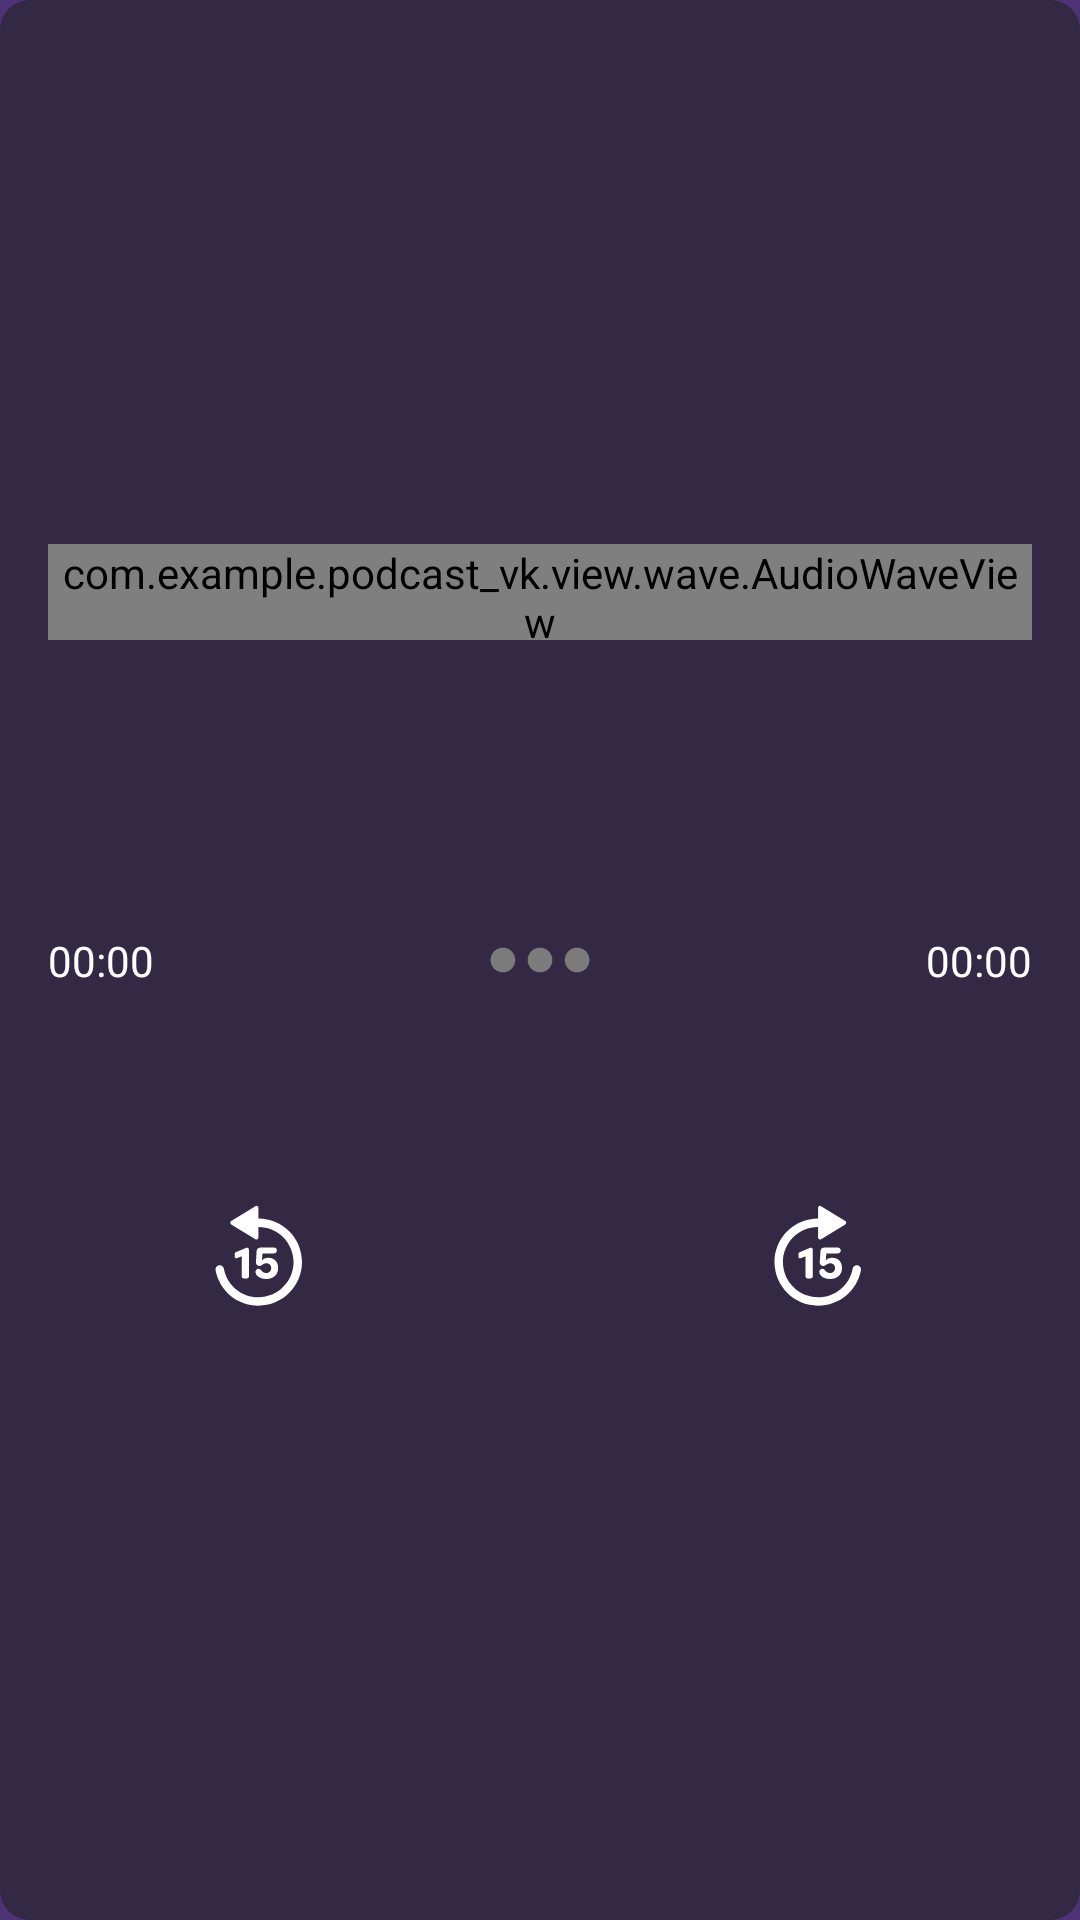

Here is an Android app screen rendered from its layout file. Give the layout XML and the strings, colors and styles it references.
<!-- AndroidManifest.xml: application theme Theme.Podcastvk -->
<!-- res/layout/view_player.xml -->
<androidx.constraintlayout.widget.ConstraintLayout xmlns:android="http://schemas.android.com/apk/res/android"
    xmlns:app="http://schemas.android.com/apk/res-auto"
    xmlns:tools="http://schemas.android.com/tools"
    android:id="@+id/relativeLayout"
    android:layout_width="match_parent"
    android:layout_height="wrap_content"
    android:padding="16dp"
    android:background="@drawable/rect_10dp">


    <TextView
        android:id="@+id/txtCurrentDuration"
        android:layout_width="wrap_content"
        android:layout_height="wrap_content"
        android:gravity="center_horizontal"
        android:text="@string/play_initial_time"
        android:textAlignment="center"
        android:textColor="@android:color/white"
        app:layout_constraintTop_toTopOf="parent"
        app:layout_constraintBottom_toBottomOf="parent"
        app:layout_constraintStart_toStartOf="parent" />

    <com.example.podcast_vk.view.wave.AudioWaveView
        android:id="@+id/wave"
        android:layout_width="match_parent"
        android:layout_height="32dp"
        app:layout_constraintTop_toTopOf="parent"
        app:layout_constraintBottom_toTopOf="@id/view_stub"
        app:layout_constraintEnd_toStartOf="@id/txtDuration"
        app:layout_constraintStart_toEndOf="@id/txtCurrentDuration"
        app:waveColor="@color/white" />

    <TextView
        android:id="@+id/txtDuration"
        android:layout_width="wrap_content"
        android:layout_height="wrap_content"
        android:gravity="center_horizontal"
        android:text="@string/play_initial_time"
        android:textAlignment="center"
        android:textColor="@color/white"
        app:layout_constraintTop_toTopOf="parent"
        app:layout_constraintBottom_toBottomOf="parent"
        app:layout_constraintEnd_toEndOf="parent"/>


    <View
        android:id="@+id/view_stub"
        android:layout_width="80dp"
        android:layout_height="80dp"
        app:layout_constraintBottom_toBottomOf="@id/btnNext"
        app:layout_constraintEnd_toStartOf="@id/btnNext"
        app:layout_constraintStart_toEndOf="@id/btnPrev"
        app:layout_constraintTop_toTopOf="@id/btnPrev" />

    <ImageView
        android:id="@+id/btnPlay"
        android:layout_width="45dp"
        android:layout_height="45dp"
        android:background="@null"
        android:scaleType="fitXY"
        android:src="@drawable/ic_baseline_play_arrow_24"
        app:layout_constraintBottom_toBottomOf="@id/view_stub"
        app:layout_constraintEnd_toStartOf="@id/view_stub"
        app:layout_constraintStart_toEndOf="@id/view_stub"
        app:layout_constraintTop_toTopOf="@id/view_stub" />


    <ImageView
        android:id="@+id/btnPause"
        android:layout_width="45dp"
        android:layout_height="45dp"
        android:background="@null"
        android:scaleType="centerInside"
        android:src="@drawable/ic_pause"
        android:visibility="invisible"
        app:layout_constraintBottom_toBottomOf="parent"
        app:layout_constraintEnd_toStartOf="@id/view_stub"
        app:layout_constraintStart_toEndOf="@id/view_stub"
        app:layout_constraintTop_toBottomOf="@+id/wave" />


    <ImageView
        android:id="@+id/btnNext"
        android:layout_width="@dimen/touch_default"
        android:layout_height="@dimen/touch_default"
        android:background="@null"
        android:scaleType="fitXY"
        android:src="@drawable/ic_forward_15_36"
        app:layout_constraintBottom_toBottomOf="parent"
        app:layout_constraintEnd_toEndOf="parent"
        app:layout_constraintStart_toEndOf="@id/btnPlay"
        app:layout_constraintTop_toBottomOf="@+id/wave" />

    <ProgressBar
        android:id="@+id/progressBarPlayer"
        android:layout_width="@dimen/touch_default"
        android:layout_height="@dimen/touch_default"
        android:layout_centerHorizontal="true"
        android:visibility="gone"
        app:layout_constraintBottom_toBottomOf="@id/view_stub"
        app:layout_constraintEnd_toStartOf="@id/btnNext"
        app:layout_constraintStart_toEndOf="@id/btnPrev"
        app:layout_constraintTop_toBottomOf="@+id/wave"
        app:layout_constraintTop_toTopOf="@id/view_stub" />

    <ImageView
        android:id="@+id/btnPrev"
        android:layout_width="@dimen/touch_default"
        android:layout_height="@dimen/touch_default"
        android:background="@null"
        android:scaleType="fitXY"
        android:src="@drawable/ic_replay_15_36"
        app:layout_constraintBottom_toBottomOf="parent"
        app:layout_constraintEnd_toStartOf="@id/btnPlay"
        app:layout_constraintStart_toStartOf="parent"
        app:layout_constraintTop_toBottomOf="@+id/wave" />

</androidx.constraintlayout.widget.ConstraintLayout>
<!-- resources referenced by this layout -->
<resources>
  <color name="white">#FFFFFFFF</color>
  <dimen name="touch_default">45dp</dimen>
  <!-- drawable ic_forward_15_36: vector/xml drawable (drawable, 2964 chars, omitted) -->
  <!-- drawable ic_replay_15_36: vector/xml drawable (drawable, 2984 chars, omitted) -->
  <!-- drawable rect_10dp (drawable) -->
  <?xml version="1.0" encoding="utf-8"?>
  <shape xmlns:android="http://schemas.android.com/apk/res/android"
      android:shape="rectangle">
      <corners android:radius="10dp"/>
      <solid android:color="#99232324"/>
  </shape>
  <string name="play_initial_time">00:00</string>
  <style name="Theme.Podcastvk" parent="Theme.MaterialComponents.Light.NoActionBar">
          
          <item name="colorPrimary">@color/black</item>
          <item name="colorPrimaryVariant">@color/black</item>
          <item name="colorOnPrimary">@color/white</item>
          
          <item name="colorSecondary">#E1E3E6</item>
          <item name="colorSecondaryVariant">@color/teal_700</item>
          <item name="colorOnSecondary">@color/black</item>
          
          <item name="android:statusBarColor" tools:targetApi="l">?attr/colorPrimaryVariant</item>
          
  
          <item name="android:windowBackground">@drawable/background</item>
      </style>
  <color name="black">#FF000000</color>
  <color name="teal_700">#FF018786</color>
  <!-- drawable background (drawable) -->
  <?xml version="1.0" encoding="utf-8"?>
  <layer-list xmlns:android="http://schemas.android.com/apk/res/android">
      <item android:drawable="@color/main" />
      <item
          android:drawable="@drawable/ic_launcher_foreground"
          android:gravity="center" />
  
  </layer-list>
  <color name="main">#4f3276</color>
  <!-- drawable ic_launcher_foreground (drawable) -->
  <vector xmlns:android="http://schemas.android.com/apk/res/android"
      android:width="108dp"
      android:height="108dp"
      android:viewportWidth="108"
      android:viewportHeight="108">
    <group android:scaleX="2.0625"
        android:scaleY="2.0625"
        android:translateX="37.5"
        android:translateY="49.875">
      <path
          android:pathData="M14,0C15.1,0 16,0.9 16,2C16,3.1 15.1,4 14,4C12.9,4 12,3.1 12,2C12,0.9 12.9,0 14,0ZM8,4C6.9,4 6,3.1 6,2C6,0.9 6.9,0 8,0C9.1,0 10,0.9 10,2C10,3.1 9.1,4 8,4ZM2,4C0.9,4 0,3.1 0,2C0,0.9 0.9,0 2,0C3.1,0 4,0.9 4,2C4,3.1 3.1,4 2,4Z"
          android:fillColor="#ffffff"/>
    </group>
  </vector>
</resources>
